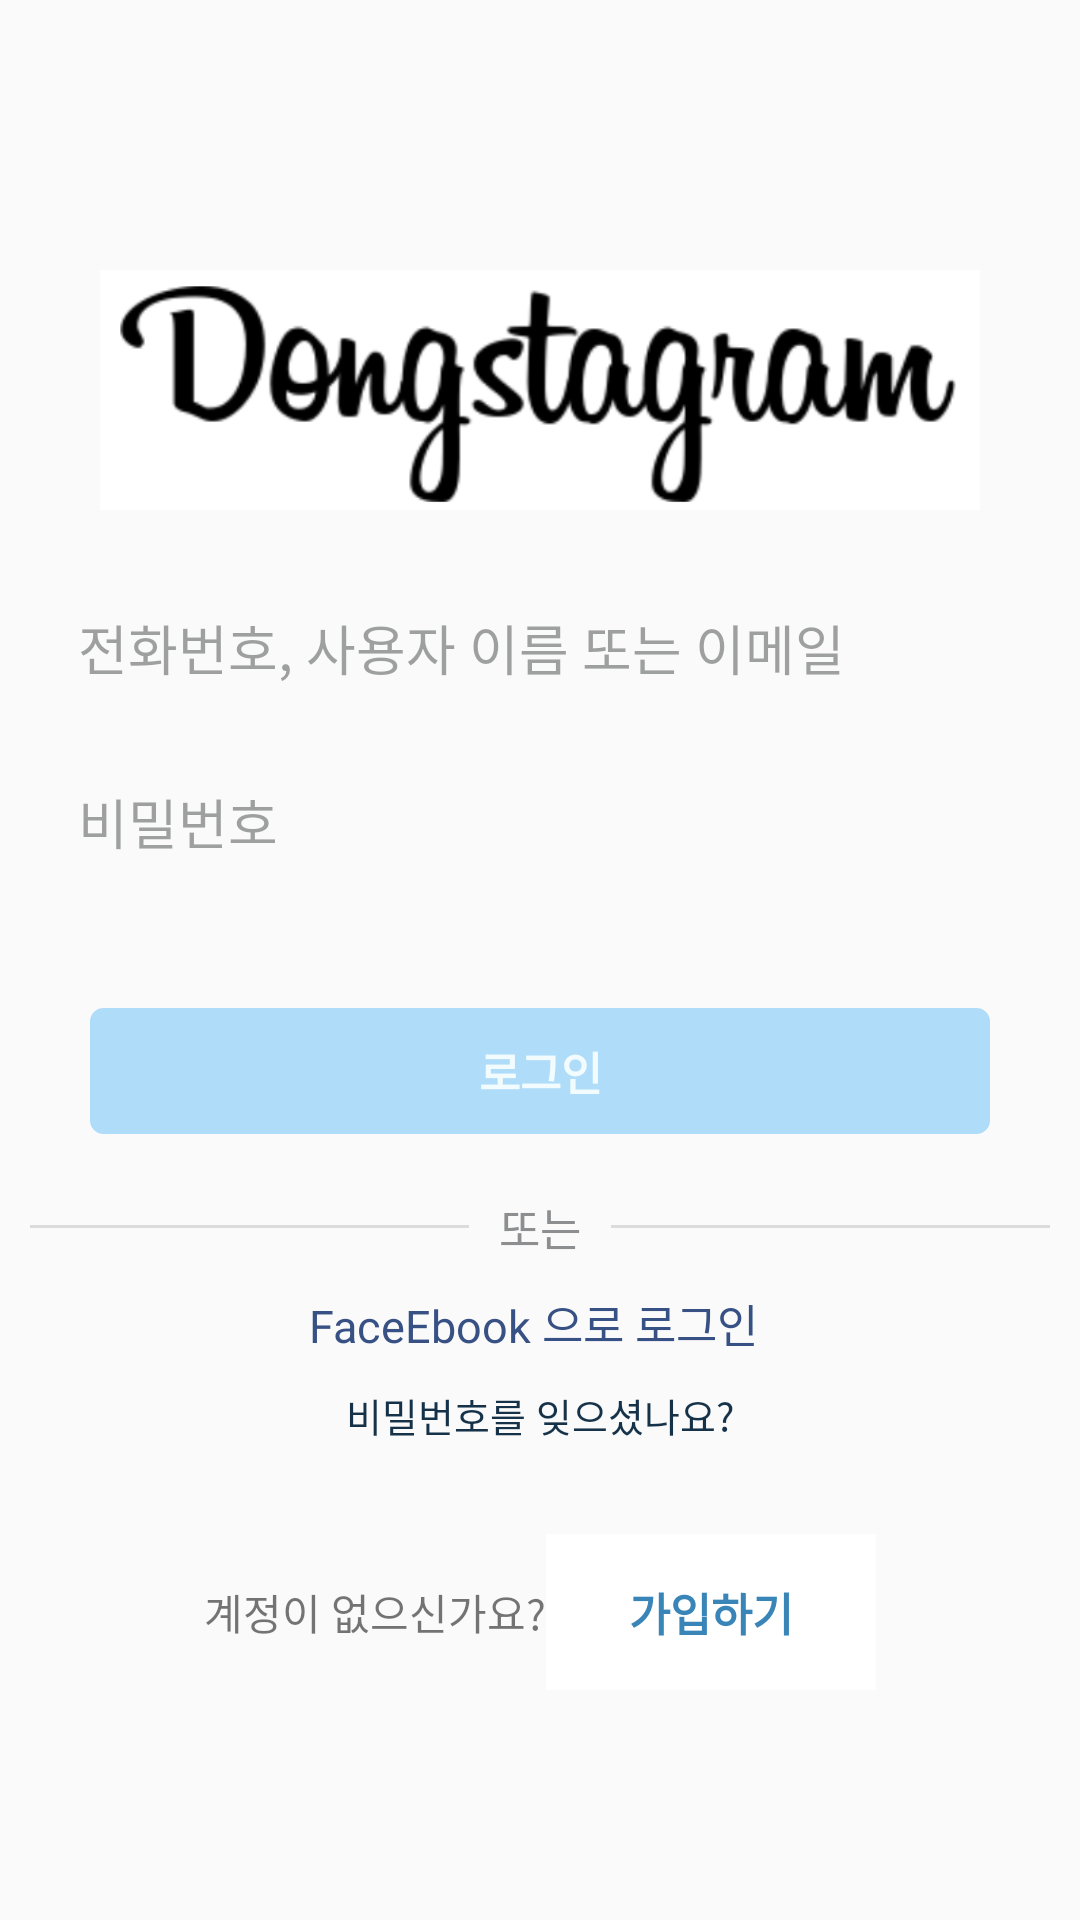

Android layout source for this screen:
<!-- AndroidManifest.xml: application theme Theme.Study01_Kotlin -->
<!-- res/layout/activity_login.xml -->
<?xml version="1.0" encoding="utf-8"?>
<LinearLayout xmlns:android="http://schemas.android.com/apk/res/android"
    xmlns:app="http://schemas.android.com/apk/res-auto"
    xmlns:tools="http://schemas.android.com/tools"
    android:layout_width="match_parent"
    android:layout_height="match_parent"
    android:background="#fafafa"

    android:orientation="vertical"
    tools:context=".LoginActivity">

    <LinearLayout
        android:layout_width="match_parent"
        android:layout_height="wrap_content"
        android:layout_marginTop="80dp"
        android:background="@drawable/shadow"
        android:orientation="vertical"


        >

        <ImageView
            android:layout_width="360dp"
            android:layout_height="100dp"
            android:layout_gravity="center"
            android:padding="10dp"
            android:src="@drawable/dongstagram"


            />

        <LinearLayout
            android:layout_width="match_parent"
            android:layout_height="wrap_content"
            android:layout_gravity="center"
            android:layout_marginBottom="20dp"
            android:orientation="vertical"
            android:padding="16dp">

            <EditText
                android:id="@+id/et_username_inputbox"
                android:layout_width="match_parent"
                android:layout_height="40dp"
                android:layout_gravity="center"
                android:layout_marginBottom="18dp"
                android:background="#ffffff"
                android:backgroundTint="#fafafa"
                android:hint="전화번호, 사용자 이름 또는 이메일"
                android:paddingLeft="10dp"
                android:textColorHint="#79383A3C" />

            <EditText
                android:id="@+id/et_password_inputbox"
                android:layout_width="match_parent"
                android:layout_height="40dp"
                android:layout_gravity="center"
                android:layout_marginBottom="6dp"
                android:background="#ffffff"
                android:backgroundTint="#fafafa"
                android:hint="비밀번호"
                android:paddingLeft="10dp"
                android:inputType="textPassword"
                android:textColorHint="#79383A3C" />


        </LinearLayout>

        <TextView
            android:id="@+id/btn_login"
            android:layout_width="300dp"
            android:layout_height="wrap_content"
            android:layout_gravity="center"
            android:layout_marginBottom="10dp"
            android:background="@drawable/customlogin"
            android:gravity="center"
            android:padding="10dp"
            android:paddingLeft="15dp"
            android:paddingRight="15dp"
            android:paddingBottom="15dp"
            android:text="로그인"
            android:textColor="#f2fcff"
            android:textSize="15sp"
            android:textStyle="bold" />



        <LinearLayout
            android:layout_width="match_parent"
            android:layout_height="wrap_content"
            android:orientation="vertical">

            <LinearLayout
                android:layout_width="match_parent"
                android:layout_height="wrap_content"
                android:layout_gravity="center"
                android:layout_margin="10dp"
                android:gravity="center"
                android:orientation="horizontal">

                <TextView
                    android:layout_width="150dp"
                    android:layout_height="1dp"
                    android:layout_gravity="center"
                    android:layout_margin="10dp"
                    android:background="#dbdbdb"
                    android:text="-------------------------------" />

                <TextView
                    android:layout_width="wrap_content"
                    android:layout_height="wrap_content"
                    android:layout_gravity="center"
                    android:gravity="center"
                    android:text="또는"
                    android:textColor="#8d8e8f"
                    android:textSize="15sp" />

                <TextView
                    android:layout_width="150dp"
                    android:layout_height="1dp"
                    android:layout_gravity="center"
                    android:layout_margin="10dp"
                    android:background="#dbdbdb"
                    android:text="-------------------------------" />

            </LinearLayout>

            <TextView
                android:layout_width="wrap_content"
                android:layout_height="wrap_content"
                android:layout_gravity="center"
                android:text="FaceEbook 으로 로그인 "
                android:textColor="#375184"
                android:textSize="15sp" />

            <TextView
                android:layout_width="wrap_content"
                android:layout_height="wrap_content"
                android:layout_gravity="center"
                android:layout_marginTop="10dp"
                android:layout_marginBottom="10dp"
                android:text="비밀번호를 잊으셨나요?"
                android:textColor="#163249"
                android:textSize="13sp" />


        </LinearLayout>
    </LinearLayout>


    <LinearLayout
        android:layout_width="match_parent"
        android:layout_height="wrap_content"
        android:layout_marginTop="20dp"
        android:background="@drawable/shadow"
        android:orientation="horizontal">

        <LinearLayout
            android:layout_width="match_parent"
            android:layout_height="wrap_content"
            android:layout_gravity="center"
            android:gravity="center"
            android:orientation="horizontal">

            <TextView
                android:layout_width="wrap_content"
                android:layout_height="wrap_content"
                android:text="계정이 없으신가요?" />

            <TextView
                android:id="@+id/btn_register"
                android:layout_width="110dp"
                android:layout_height="wrap_content"
                android:layout_gravity="center"
                android:background="#ffffff"
                android:gravity="center"
                android:padding="15dp"
                android:paddingLeft="15dp"
                android:paddingRight="15dp"
                android:paddingBottom="15dp"
                android:text="가입하기"
                android:textColor="#3985b8"
                android:textSize="15sp"
                android:textStyle="bold" />
        </LinearLayout>

    </LinearLayout>


</LinearLayout>
<!-- resources referenced by this layout -->
<resources>
  <!-- drawable customlogin (drawable) -->
  <?xml version="1.0" encoding="utf-8"?>
  <selector xmlns:android="http://schemas.android.com/apk/res/android">
      <item android:state_focused="false" android:state_pressed="false">
          <shape>
              <solid android:color="#afdcf9"/>
              <stroke android:color="#afdcf9"
                  android:width="1dp"/>
              <corners android:radius="4dp" />
          </shape>
      </item>
  </selector>
  <!-- drawable dongstagram: png bitmap (drawable, 36972 bytes) -->
  <style name="Theme.Study01_Kotlin" parent="Theme.AppCompat.Light.NoActionBar">
          
          <item name="colorPrimary">@color/purple_500</item>
          <item name="colorPrimaryVariant">@color/purple_700</item>
          <item name="colorOnPrimary">@color/white</item>
          
          <item name="colorSecondary">@color/teal_200</item>
          <item name="colorSecondaryVariant">@color/teal_700</item>
          <item name="colorOnSecondary">@color/black</item>
          
          <item name="android:statusBarColor" tools:targetApi="l">?attr/colorPrimaryVariant</item>
          
      </style>
  <color name="purple_500">#FF6200EE</color>
  <color name="purple_700">#FF3700B3</color>
  <color name="white">#FFFFFFFF</color>
  <color name="teal_200">#FF03DAC5</color>
  <color name="teal_700">#FF018786</color>
  <color name="black">#FF000000</color>
</resources>
